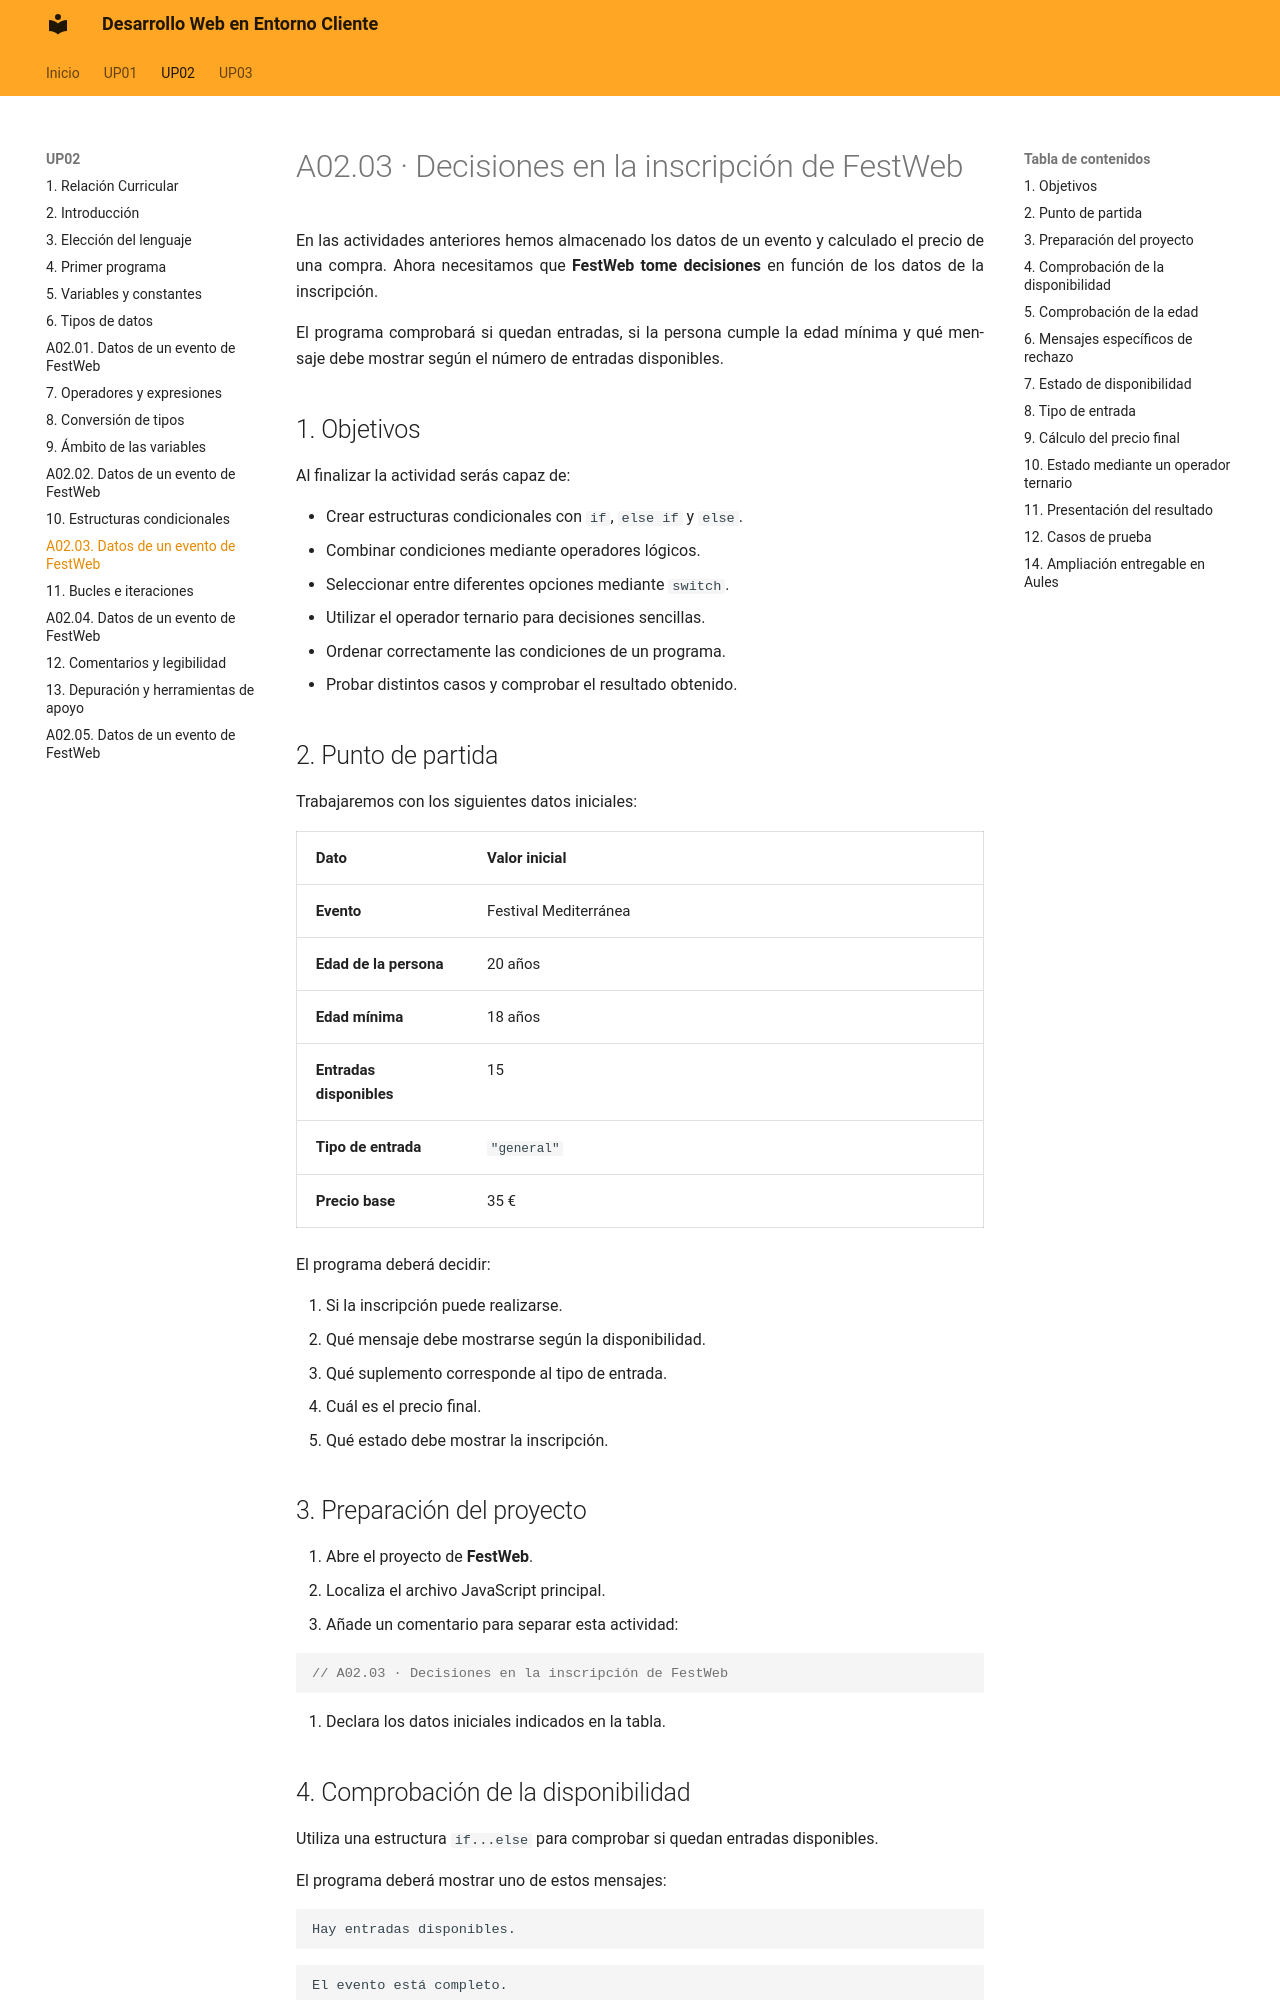

repository: calcaniz/apuntes-desarrollo-web-entorno-cliente · page: up02/A02.03/index.html · generator: mkdocs

---

title: A02.03 · Decisiones en la inscripción de FestWeb

---

# A02.03 · Decisiones en la inscripción de FestWeb

En las actividades anteriores hemos almacenado los datos de un evento y calculado el precio de una compra. Ahora necesitamos que **FestWeb tome decisiones** en función de los datos de la inscripción.

El programa comprobará si quedan entradas, si la persona cumple la edad mínima y qué mensaje debe mostrar según el número de entradas disponibles.

## 1. Objetivos

Al finalizar la actividad serás capaz de:

- Crear estructuras condicionales con `if`, `else if` y `else`.
- Combinar condiciones mediante operadores lógicos.
- Seleccionar entre diferentes opciones mediante `switch`.
- Utilizar el operador ternario para decisiones sencillas.
- Ordenar correctamente las condiciones de un programa.
- Probar distintos casos y comprobar el resultado obtenido.

## 2. Punto de partida

Trabajaremos con los siguientes datos iniciales:

| Dato { .table-main-column .table-content .table-bg-principal .table-cl-secundario } | Valor inicial { .table-full-container .table-content .table-bg-principal .table-cl-secundario } |
|---|---|
| **Evento** { .table-text-bold .table-cl-secundario } | Festival Mediterránea |
| **Edad de la persona** { .table-text-bold .table-cl-secundario } | 20 años |
| **Edad mínima** { .table-text-bold .table-cl-secundario } | 18 años |
| **Entradas disponibles** { .table-text-bold .table-cl-secundario } | 15 |
| **Tipo de entrada** { .table-text-bold .table-cl-secundario } | `"general"` |
| **Precio base** { .table-text-bold .table-cl-secundario } | 35 € |

El programa deberá decidir:

1. Si la inscripción puede realizarse.
2. Qué mensaje debe mostrarse según la disponibilidad.
3. Qué suplemento corresponde al tipo de entrada.
4. Cuál es el precio final.
5. Qué estado debe mostrar la inscripción.

## 3. Preparación del proyecto

1. Abre el proyecto de **FestWeb**.
2. Localiza el archivo JavaScript principal.
3. Añade un comentario para separar esta actividad:

```js
// A02.03 · Decisiones en la inscripción de FestWeb
```

4. Declara los datos iniciales indicados en la tabla.
